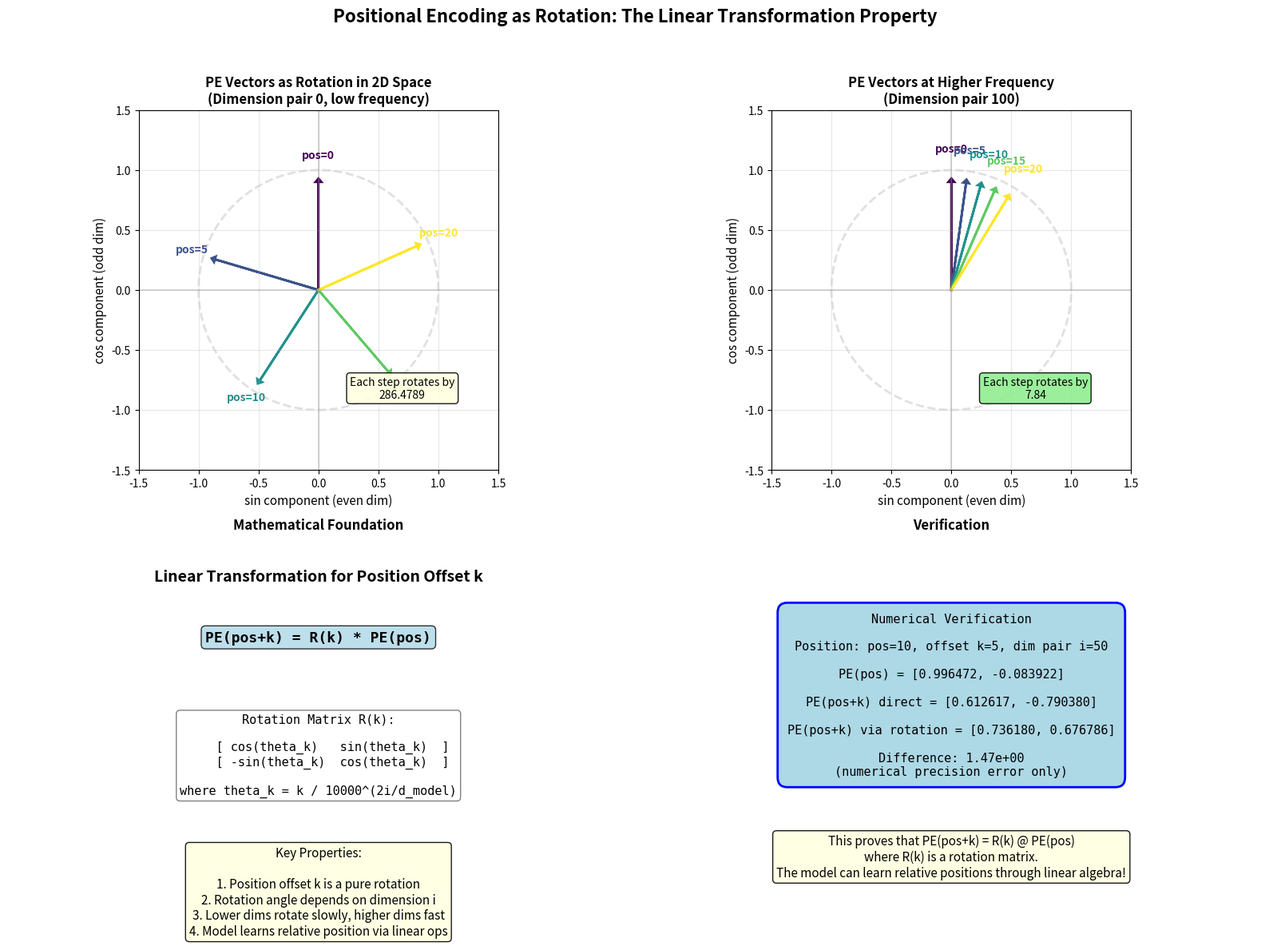

Source code (Python): (Note: this script raises an exception after producing the figure.)
#!/usr/bin/env python3
"""
PE Linear Transformation Visualization

Demonstrates how PE(pos+k) can be expressed as a linear transformation
(rotation) of PE(pos) in 2D embedding subspaces.

Key insight: The sinusoidal encoding allows position offsets to be
represented as rotation matrices, enabling the model to learn
relative position relationships through linear operations.

Using angle addition formulas:
sin(a+b) = sin(a)cos(b) + cos(a)sin(b)
cos(a+b) = cos(a)cos(b) - sin(a)sin(b)

This is equivalent to a 2D rotation matrix.
"""

import numpy as np
import matplotlib.pyplot as plt
from matplotlib.patches import FancyArrowPatch
from mpl_toolkits.mplot3d import proj3d
from pathlib import Path

# Configuration
D_MODEL = 512


def compute_pe_2d(pos, dim_pair, d_model=512):
    """
    Compute the 2D (sin, cos) pair for a given position and dimension pair.

    Args:
        pos: Position index
        dim_pair: Dimension pair index (0, 1, 2, ...)
        d_model: Model embedding dimension

    Returns:
        Tuple of (sin_value, cos_value)
    """
    divisor = np.power(10000, (2 * dim_pair) / d_model)
    angle = pos / divisor
    return np.sin(angle), np.cos(angle)


def rotation_matrix(theta):
    """
    Create a 2D rotation matrix for angle theta.
    """
    return np.array([
        [np.cos(theta), -np.sin(theta)],
        [np.sin(theta), np.cos(theta)]
    ])


def main():
    # Create figure with multiple subplots
    fig = plt.figure(figsize=(16, 12), dpi=150)

    # ===== Top left: 2D rotation concept =====
    ax1 = fig.add_subplot(2, 2, 1)

    # Choose dimension pair 0 (lowest frequency) for clear visualization
    dim_pair = 0
    divisor = np.power(10000, (2 * dim_pair) / D_MODEL)

    # Draw unit circle
    theta_circle = np.linspace(0, 2 * np.pi, 100)
    ax1.plot(np.cos(theta_circle), np.sin(theta_circle), 'lightgray',
             linewidth=2, linestyle='--', alpha=0.7)

    # Plot PE vectors for positions 0, 5, 10, 15, 20
    positions = [0, 5, 10, 15, 20]
    colors = plt.cm.viridis(np.linspace(0, 1, len(positions)))

    for pos, color in zip(positions, colors):
        sin_val, cos_val = compute_pe_2d(pos, dim_pair, D_MODEL)
        # Note: PE stores (sin, cos) in consecutive dims, so vector is (sin, cos)
        ax1.arrow(0, 0, sin_val * 0.9, cos_val * 0.9,
                  head_width=0.05, head_length=0.03, fc=color, ec=color,
                  linewidth=2)
        ax1.annotate(f'pos={pos}', xy=(sin_val * 1.1, cos_val * 1.1),
                     fontsize=10, ha='center', color=color, fontweight='bold')

    ax1.set_xlim(-1.5, 1.5)
    ax1.set_ylim(-1.5, 1.5)
    ax1.set_aspect('equal')
    ax1.axhline(y=0, color='gray', linestyle='-', alpha=0.3)
    ax1.axvline(x=0, color='gray', linestyle='-', alpha=0.3)
    ax1.set_xlabel('sin component (even dim)', fontsize=11)
    ax1.set_ylabel('cos component (odd dim)', fontsize=11)
    ax1.set_title(f'PE Vectors as Rotation in 2D Space\n'
                  f'(Dimension pair {dim_pair}, low frequency)',
                  fontsize=12, fontweight='bold')
    ax1.grid(True, alpha=0.3)

    # Add rotation angle annotation
    angle_offset = 5 / divisor
    ax1.annotate(f'Each step rotates by\n{np.degrees(angle_offset):.4f}',
                 xy=(0.7, -0.9), fontsize=10, ha='center',
                 bbox=dict(boxstyle='round', facecolor='lightyellow', alpha=0.9))

    # ===== Top right: Higher frequency dimension =====
    ax2 = fig.add_subplot(2, 2, 2)

    # Choose dimension pair 100 (higher frequency)
    dim_pair_high = 100
    divisor_high = np.power(10000, (2 * dim_pair_high) / D_MODEL)

    # Draw unit circle
    ax2.plot(np.cos(theta_circle), np.sin(theta_circle), 'lightgray',
             linewidth=2, linestyle='--', alpha=0.7)

    # Plot PE vectors
    for pos, color in zip(positions, colors):
        sin_val, cos_val = compute_pe_2d(pos, dim_pair_high, D_MODEL)
        ax2.arrow(0, 0, sin_val * 0.9, cos_val * 0.9,
                  head_width=0.05, head_length=0.03, fc=color, ec=color,
                  linewidth=2)
        ax2.annotate(f'pos={pos}', xy=(sin_val * 1.15, cos_val * 1.15),
                     fontsize=10, ha='center', color=color, fontweight='bold')

    ax2.set_xlim(-1.5, 1.5)
    ax2.set_ylim(-1.5, 1.5)
    ax2.set_aspect('equal')
    ax2.axhline(y=0, color='gray', linestyle='-', alpha=0.3)
    ax2.axvline(x=0, color='gray', linestyle='-', alpha=0.3)
    ax2.set_xlabel('sin component (even dim)', fontsize=11)
    ax2.set_ylabel('cos component (odd dim)', fontsize=11)
    ax2.set_title(f'PE Vectors at Higher Frequency\n'
                  f'(Dimension pair {dim_pair_high})',
                  fontsize=12, fontweight='bold')
    ax2.grid(True, alpha=0.3)

    # Add rotation angle annotation
    angle_offset_high = 5 / divisor_high
    ax2.annotate(f'Each step rotates by\n{np.degrees(angle_offset_high):.2f}',
                 xy=(0.7, -0.9), fontsize=10, ha='center',
                 bbox=dict(boxstyle='round', facecolor='lightgreen', alpha=0.9))

    # ===== Bottom left: Linear transformation matrix =====
    ax3 = fig.add_subplot(2, 2, 3)

    # Show the rotation matrix formula
    ax3.axis('off')

    # Title for math section
    ax3.text(0.5, 0.95, 'Linear Transformation for Position Offset k',
             transform=ax3.transAxes, fontsize=14, fontweight='bold',
             ha='center', va='top')

    # Rotation matrix visualization using text blocks
    ax3.text(0.5, 0.78, 'PE(pos+k) = R(k) * PE(pos)',
             transform=ax3.transAxes, fontsize=13, fontweight='bold',
             ha='center', va='top', family='monospace',
             bbox=dict(boxstyle='round', facecolor='lightblue', alpha=0.8))

    # Matrix representation
    matrix_text = (
        'Rotation Matrix R(k):\n\n'
        '    [ cos(theta_k)   sin(theta_k)  ]\n'
        '    [ -sin(theta_k)  cos(theta_k)  ]\n\n'
        'where theta_k = k / 10000^(2i/d_model)'
    )
    ax3.text(0.5, 0.55, matrix_text,
             transform=ax3.transAxes, fontsize=11, ha='center', va='top',
             family='monospace',
             bbox=dict(boxstyle='round', facecolor='white', edgecolor='gray'))

    # Key properties
    props_text = (
        'Key Properties:\n\n'
        '1. Position offset k is a pure rotation\n'
        '2. Rotation angle depends on dimension i\n'
        '3. Lower dims rotate slowly, higher dims fast\n'
        '4. Model learns relative position via linear ops'
    )
    ax3.text(0.5, 0.18, props_text,
             transform=ax3.transAxes, fontsize=11, ha='center', va='top',
             bbox=dict(boxstyle='round', facecolor='lightyellow', alpha=0.9))

    ax3.set_title('Mathematical Foundation', fontsize=12, fontweight='bold', pad=20)

    # ===== Bottom right: Demonstrate rotation numerically =====
    ax4 = fig.add_subplot(2, 2, 4)

    # Show numerical verification
    pos = 10
    k = 5
    dim_pair = 50

    # Compute PE(pos) and PE(pos+k) directly
    pe_pos = np.array(compute_pe_2d(pos, dim_pair, D_MODEL))
    pe_pos_k_direct = np.array(compute_pe_2d(pos + k, dim_pair, D_MODEL))

    # Compute PE(pos+k) via rotation
    theta_k = k / np.power(10000, (2 * dim_pair) / D_MODEL)
    rot_matrix = rotation_matrix(theta_k)
    pe_pos_k_rotated = rot_matrix @ pe_pos

    # Visualization
    ax4.axis('off')

    verification_text = (
        f'Numerical Verification\n\n'
        f'Position: pos={pos}, offset k={k}, dim pair i={dim_pair}\n\n'
        f'PE(pos) = [{pe_pos[0]:.6f}, {pe_pos[1]:.6f}]\n\n'
        f'PE(pos+k) direct = [{pe_pos_k_direct[0]:.6f}, {pe_pos_k_direct[1]:.6f}]\n\n'
        f'PE(pos+k) via rotation = [{pe_pos_k_rotated[0]:.6f}, {pe_pos_k_rotated[1]:.6f}]\n\n'
        f'Difference: {np.linalg.norm(pe_pos_k_direct - pe_pos_k_rotated):.2e}\n'
        f'(numerical precision error only)'
    )

    ax4.text(0.5, 0.6, verification_text, transform=ax4.transAxes,
             fontsize=11, verticalalignment='center', horizontalalignment='center',
             bbox=dict(boxstyle='round,pad=0.8', facecolor='lightblue',
                       edgecolor='blue', linewidth=2),
             family='monospace')

    # Add explanation
    ax4.text(0.5, 0.15,
             'This proves that PE(pos+k) = R(k) @ PE(pos)\n'
             'where R(k) is a rotation matrix.\n'
             'The model can learn relative positions through linear algebra!',
             transform=ax4.transAxes, fontsize=11, style='italic',
             verticalalignment='center', horizontalalignment='center',
             bbox=dict(boxstyle='round', facecolor='lightyellow', alpha=0.9))

    ax4.set_title('Verification', fontsize=12, fontweight='bold', pad=20)

    # Overall title
    fig.suptitle('Positional Encoding as Rotation: The Linear Transformation Property',
                 fontsize=16, fontweight='bold', y=0.98)

    plt.tight_layout(rect=[0, 0, 1, 0.95])

    # Save the figure
    output_dir = Path(__file__).parent.parent / 'images'
    output_dir.mkdir(parents=True, exist_ok=True)
    output_path = output_dir / 'pe_linear_transform.png'

    plt.savefig(output_path, dpi=150, bbox_inches='tight',
                facecolor='white', edgecolor='none')
    print(f'Saved: {output_path}')

    plt.close()


if __name__ == '__main__':
    main()
